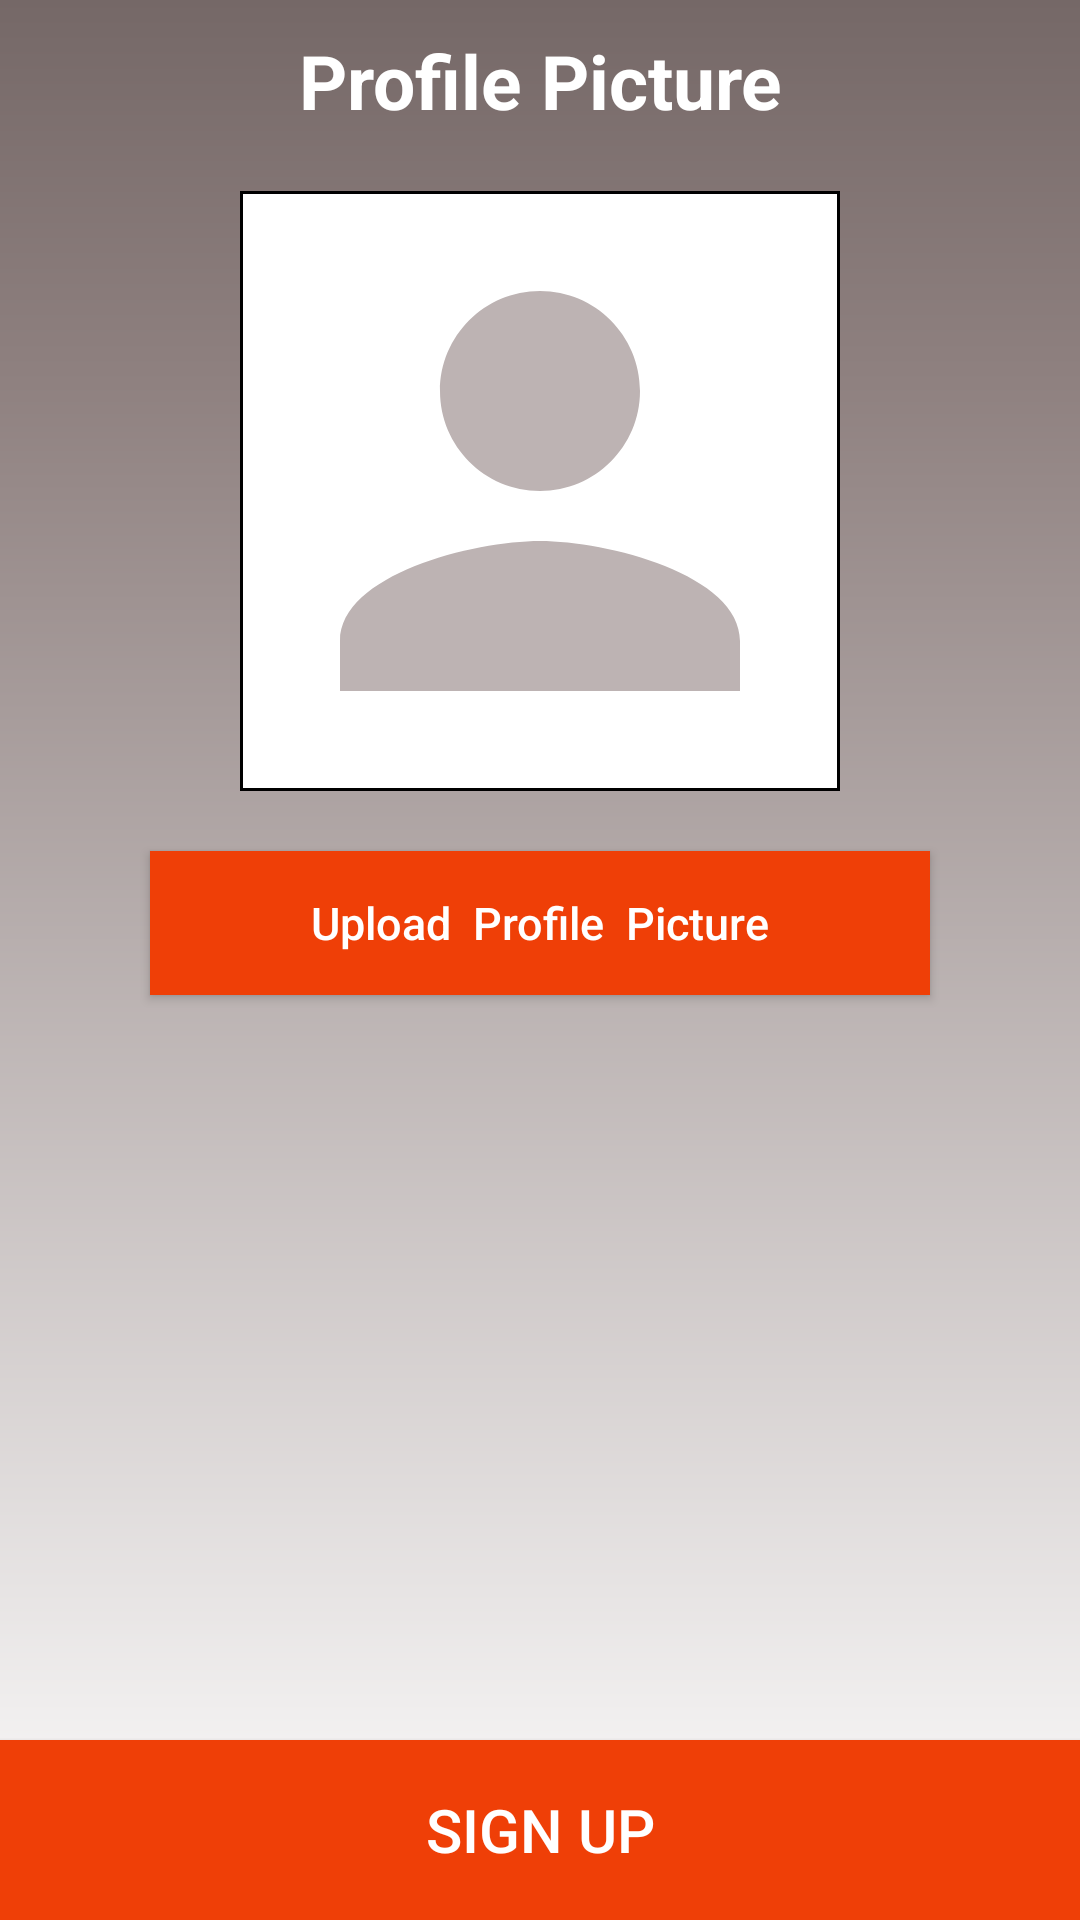

The Android layout XML behind this screen, and the referenced resources:
<!-- AndroidManifest.xml: application theme AppTheme -->
<!-- res/layout/activity_imageall.xml -->
<?xml version="1.0" encoding="utf-8"?>
<RelativeLayout xmlns:android="http://schemas.android.com/apk/res/android"
    xmlns:app="http://schemas.android.com/apk/res-auto"
    xmlns:tools="http://schemas.android.com/tools"
    android:layout_width="match_parent"
    android:layout_height="match_parent"
    android:background="@drawable/shape2"
    tools:context=".Imageall"

    android:orientation="vertical">

    <TextView
        android:layout_width="match_parent"
        android:layout_height="wrap_content"
        android:text="Profile Picture"
        android:textColor="@color/white"
        android:textStyle="bold"
        android:id="@+id/pp"
        android:layout_marginTop="10dp"
        android:textSize="25dp"
        android:textAlignment="center"/>

    <ImageView
        android:id="@+id/imagedp"
        android:layout_below="@id/pp"
        android:layout_marginHorizontal="80dp"
        android:layout_marginTop="20dp"
        android:layout_width="match_parent"
        android:layout_height="200dp"
        android:background="@drawable/cirrcularr"
        android:src="@drawable/ic_person_black_24dp"/>
    <Button
        android:id="@+id/buttonupload"
        android:layout_width="match_parent"
        android:layout_height="wrap_content"
        android:layout_below="@id/imagedp"
        android:textAllCaps="false"
        android:background="@color/carrotdark"
        android:textColor="@color/white"
        android:text="Upload  Profile  Picture"
        android:textSize="15dp"
        android:layout_marginHorizontal="50dp"
        android:layout_marginTop="20dp"/>

    <Button
        android:layout_width="match_parent"
        android:layout_height="60dp"
        android:id="@+id/go"
        android:text="sign up"
        android:textSize="20dp"
        android:textColor="@color/white"
        android:layout_alignParentBottom="true"
        android:background="@color/carrotdark"
        />


</RelativeLayout>
<!-- resources referenced by this layout -->
<resources>
  <color name="carrotdark">#ef3f07</color>
  <color name="white">#ffffff</color>
  <!-- drawable cirrcularr (drawable) -->
  <?xml version="1.0" encoding="utf-8"?>
  <shape xmlns:android="http://schemas.android.com/apk/res/android"
      android:shape="rectangle">
  
  <stroke
      android:color="@color/black"
      android:width="1dp"></stroke>
  
  <solid
      android:color="@color/white"></solid>
  
  
  </shape>
  <!-- drawable ic_person_black_24dp (drawable) -->
  <vector android:height="24dp" android:tint="#BDB3B3"
      android:viewportHeight="24.0" android:viewportWidth="24.0"
      android:width="24dp" xmlns:android="http://schemas.android.com/apk/res/android">
      <path android:fillColor="#FF000000" android:pathData="M12,12c2.21,0 4,-1.79 4,-4s-1.79,-4 -4,-4 -4,1.79 -4,4 1.79,4 4,4zM12,14c-2.67,0 -8,1.34 -8,4v2h16v-2c0,-2.66 -5.33,-4 -8,-4z"/>
  </vector>
  <!-- drawable shape2 (drawable) -->
  <?xml version="1.0" encoding="utf-8"?>
  <shape xmlns:android="http://schemas.android.com/apk/res/android">
  
      <gradient
          android:startColor="@color/white"
  android:endColor="#756867"
          android:centerColor="#8f8180"
          android:centerY="0.8"
          android:angle="90"></gradient>
  
  </shape>
  <style name="AppTheme" parent="Theme.AppCompat.Light.NoActionBar">
          
          <item name="colorPrimary">@color/carrot</item>
          <item name="colorPrimaryDark">@color/carrotdark</item>
          <item name="colorAccent">@color/colorAccent</item>
          <item name="colorControlActivated">@color/carrot</item>
          <item name="colorControlHighlight">@color/carrot</item>
      </style>
  <color name="black">#000000</color>
  <color name="carrot">#ed5f32</color>
  <color name="colorAccent">#FF4081</color>
</resources>
